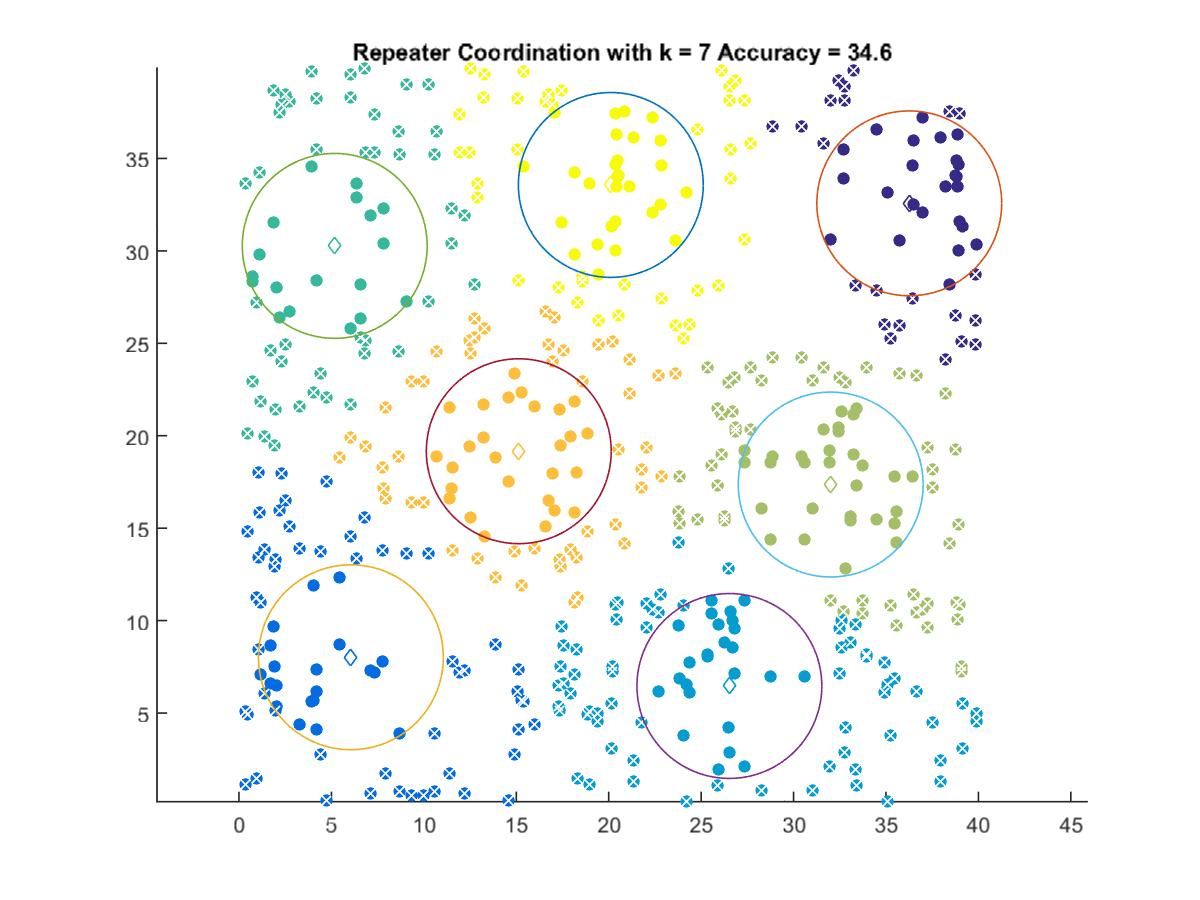

Data behind this chart, as committed beside it:
36.26, 32.572
6.054, 8.017
26.53, 6.463
5.179, 30.27
32.01, 17.36
15.14, 19.16
20.11, 33.57
